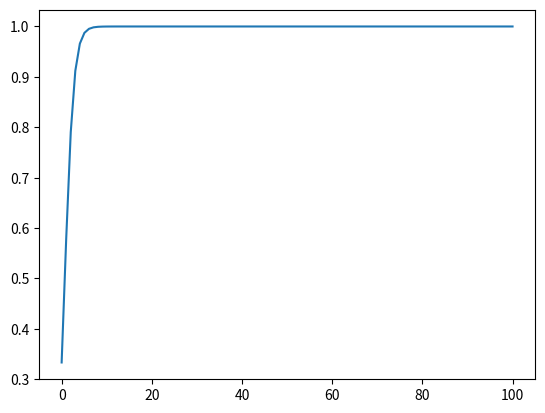

Python code for this plot:
# coding=utf-8
# @FileName     : demo_matplotlib.py
# @Time         : 2024/1/22 15:41
# [redacted]
# @Department   : AILAB
# @Description  :
from math import exp
from matplotlib import pyplot as plt
import numpy as np
f = lambda x: exp(x * 2) / (exp(x) + exp(x) + exp(x * 2))
x = np.linspace(0, 100, 100)
y_3 = [f(x_i) for x_i in x]
plt.plot(x, y_3)
plt.show()